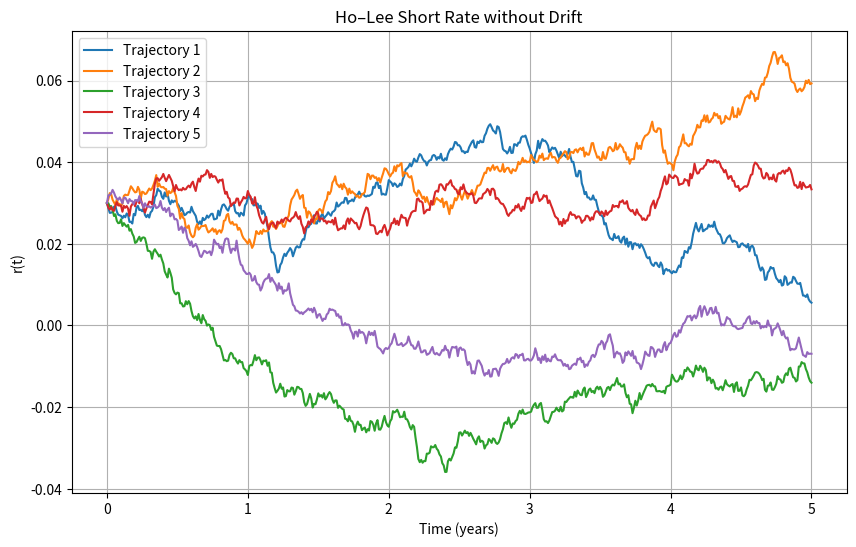

The script that saved this image:
import numpy as np
import matplotlib.pyplot as plt

# inadequate for long term simulation, r(t) can be negative

def ho_lee_no_drift(r0, sigma, T, delta):
    "r(t) = r0 + sigma * X(t)"
    N = int(T / delta)
    t = np.linspace(0, T, N + 1)
    r = np.zeros(N + 1)
    r[0] = r0

    for i in range(N):
        r[i + 1] = r[i] + sigma * np.sqrt(delta) * np.random.randn()
    
    return t, r


r0 = 0.03
sigma = 0.01
T = 5
delta = 0.01
M = 5

plt.figure(figsize=(10,6))
for j in range(M):
    t, r = ho_lee_no_drift(r0, sigma, T, delta)
    plt.plot(t, r, label=f'Trajectory {j+1}')

plt.title("Ho–Lee Short Rate without Drift")
plt.xlabel("Time (years)")
plt.ylabel("r(t)")
plt.grid(True)
plt.legend()
plt.show()
